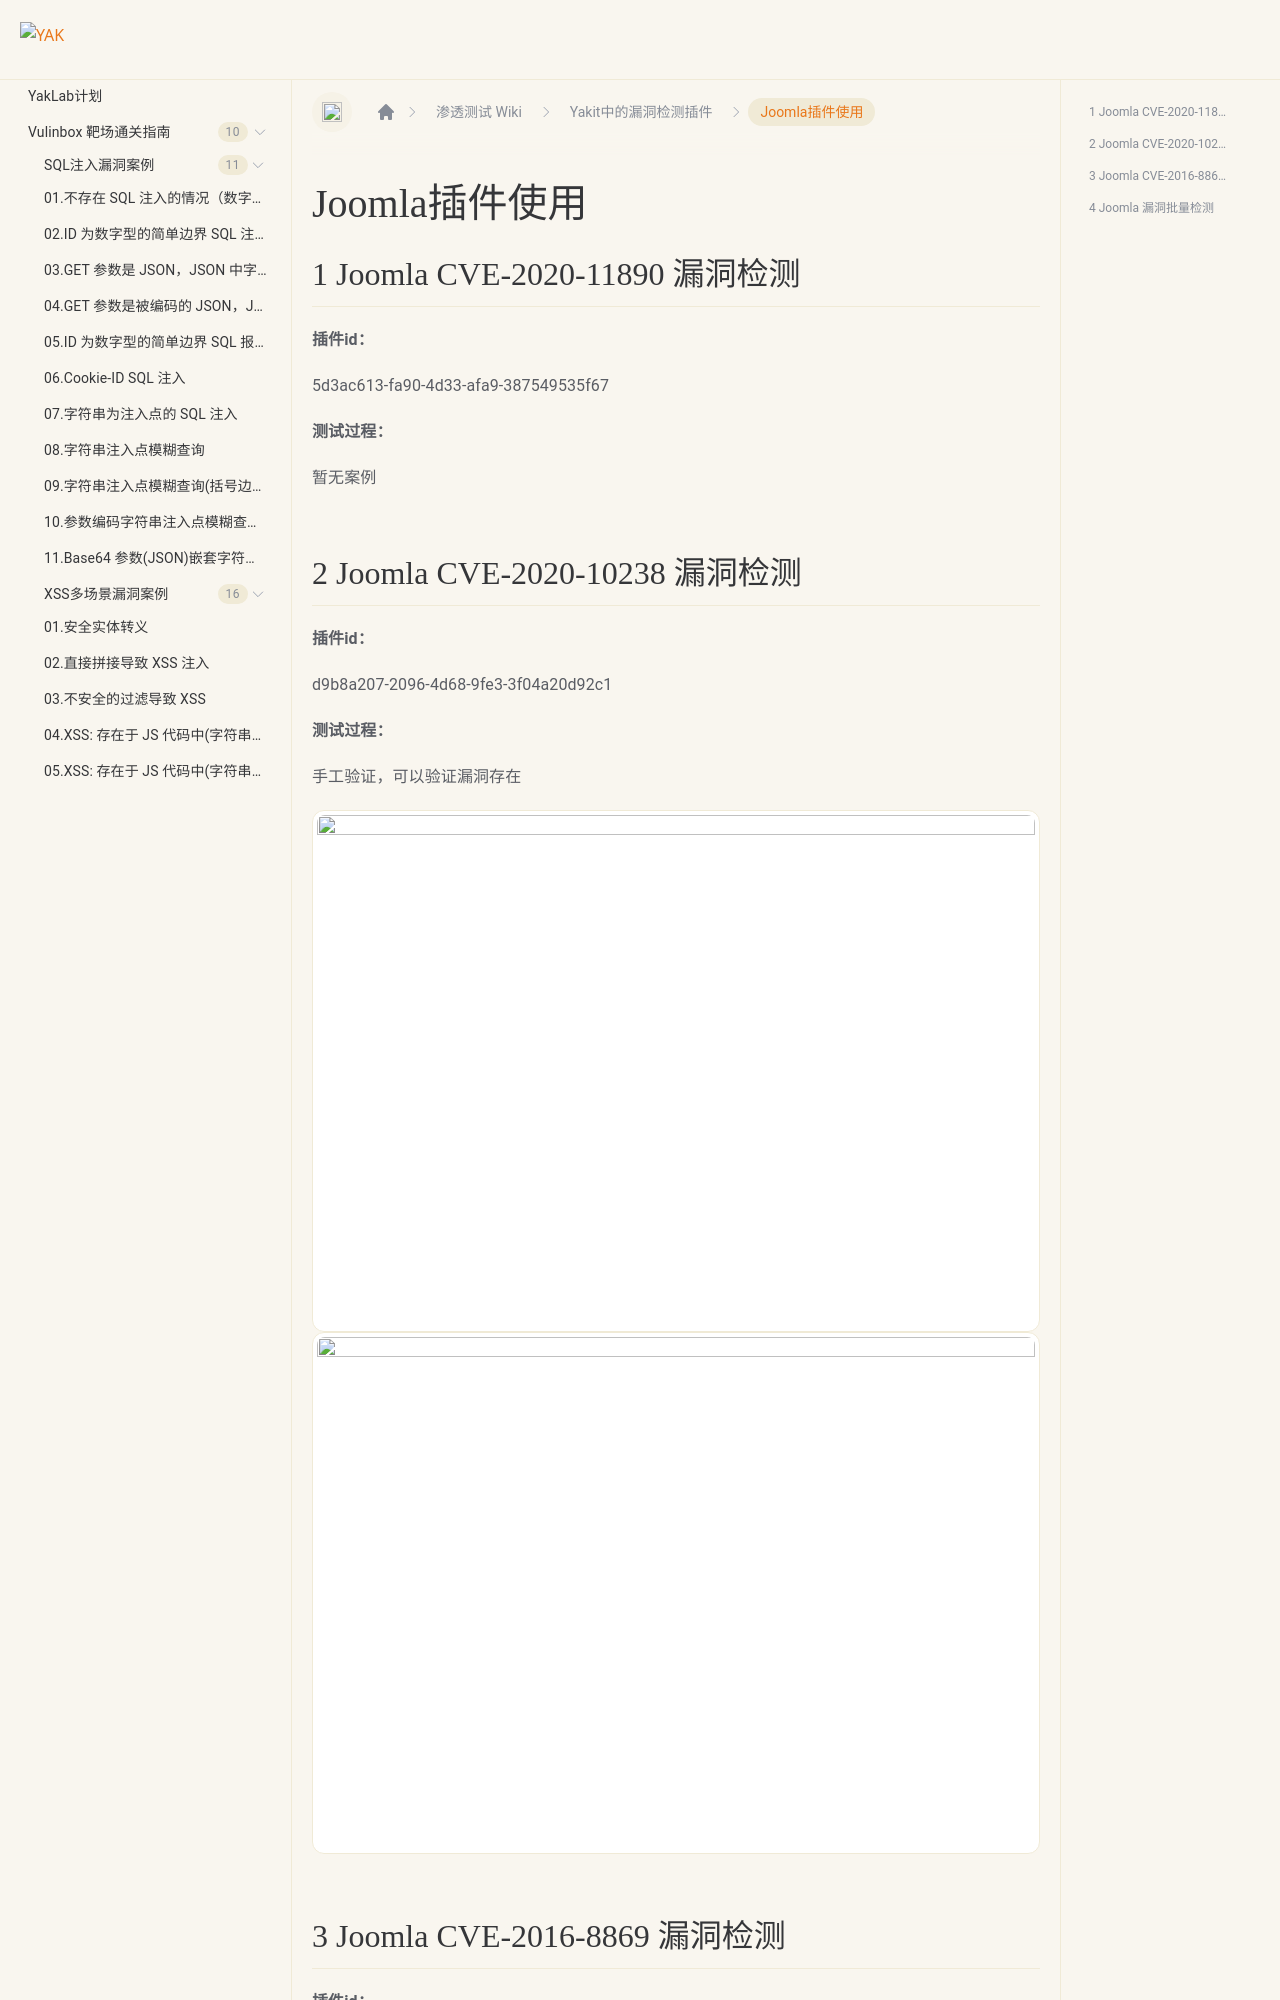

repository: yaklang/yaklang.github.io · page: Yaklab/wiki/DetectionPlug-in/Joomla/index.html · generator: docusaurus

---
sidebar_position: 30
---
# Joomla插件使用

## 1 Joomla CVE-2020-11890 漏洞检测

**插件id：**

5d3ac613-fa90-4d33-afa9-387549535f67

**测试过程：**

暂无案例

## 2 Joomla CVE-2020-10238 漏洞检测

**插件id：**

d9b8a207-2096-4d68-9fe3-3f04a20d92c1

**测试过程：**

手工验证，可以验证漏洞存在

![](/img/products/yakit/Joomla-1.png)
![](/img/products/yakit/Joomla-2.png)
